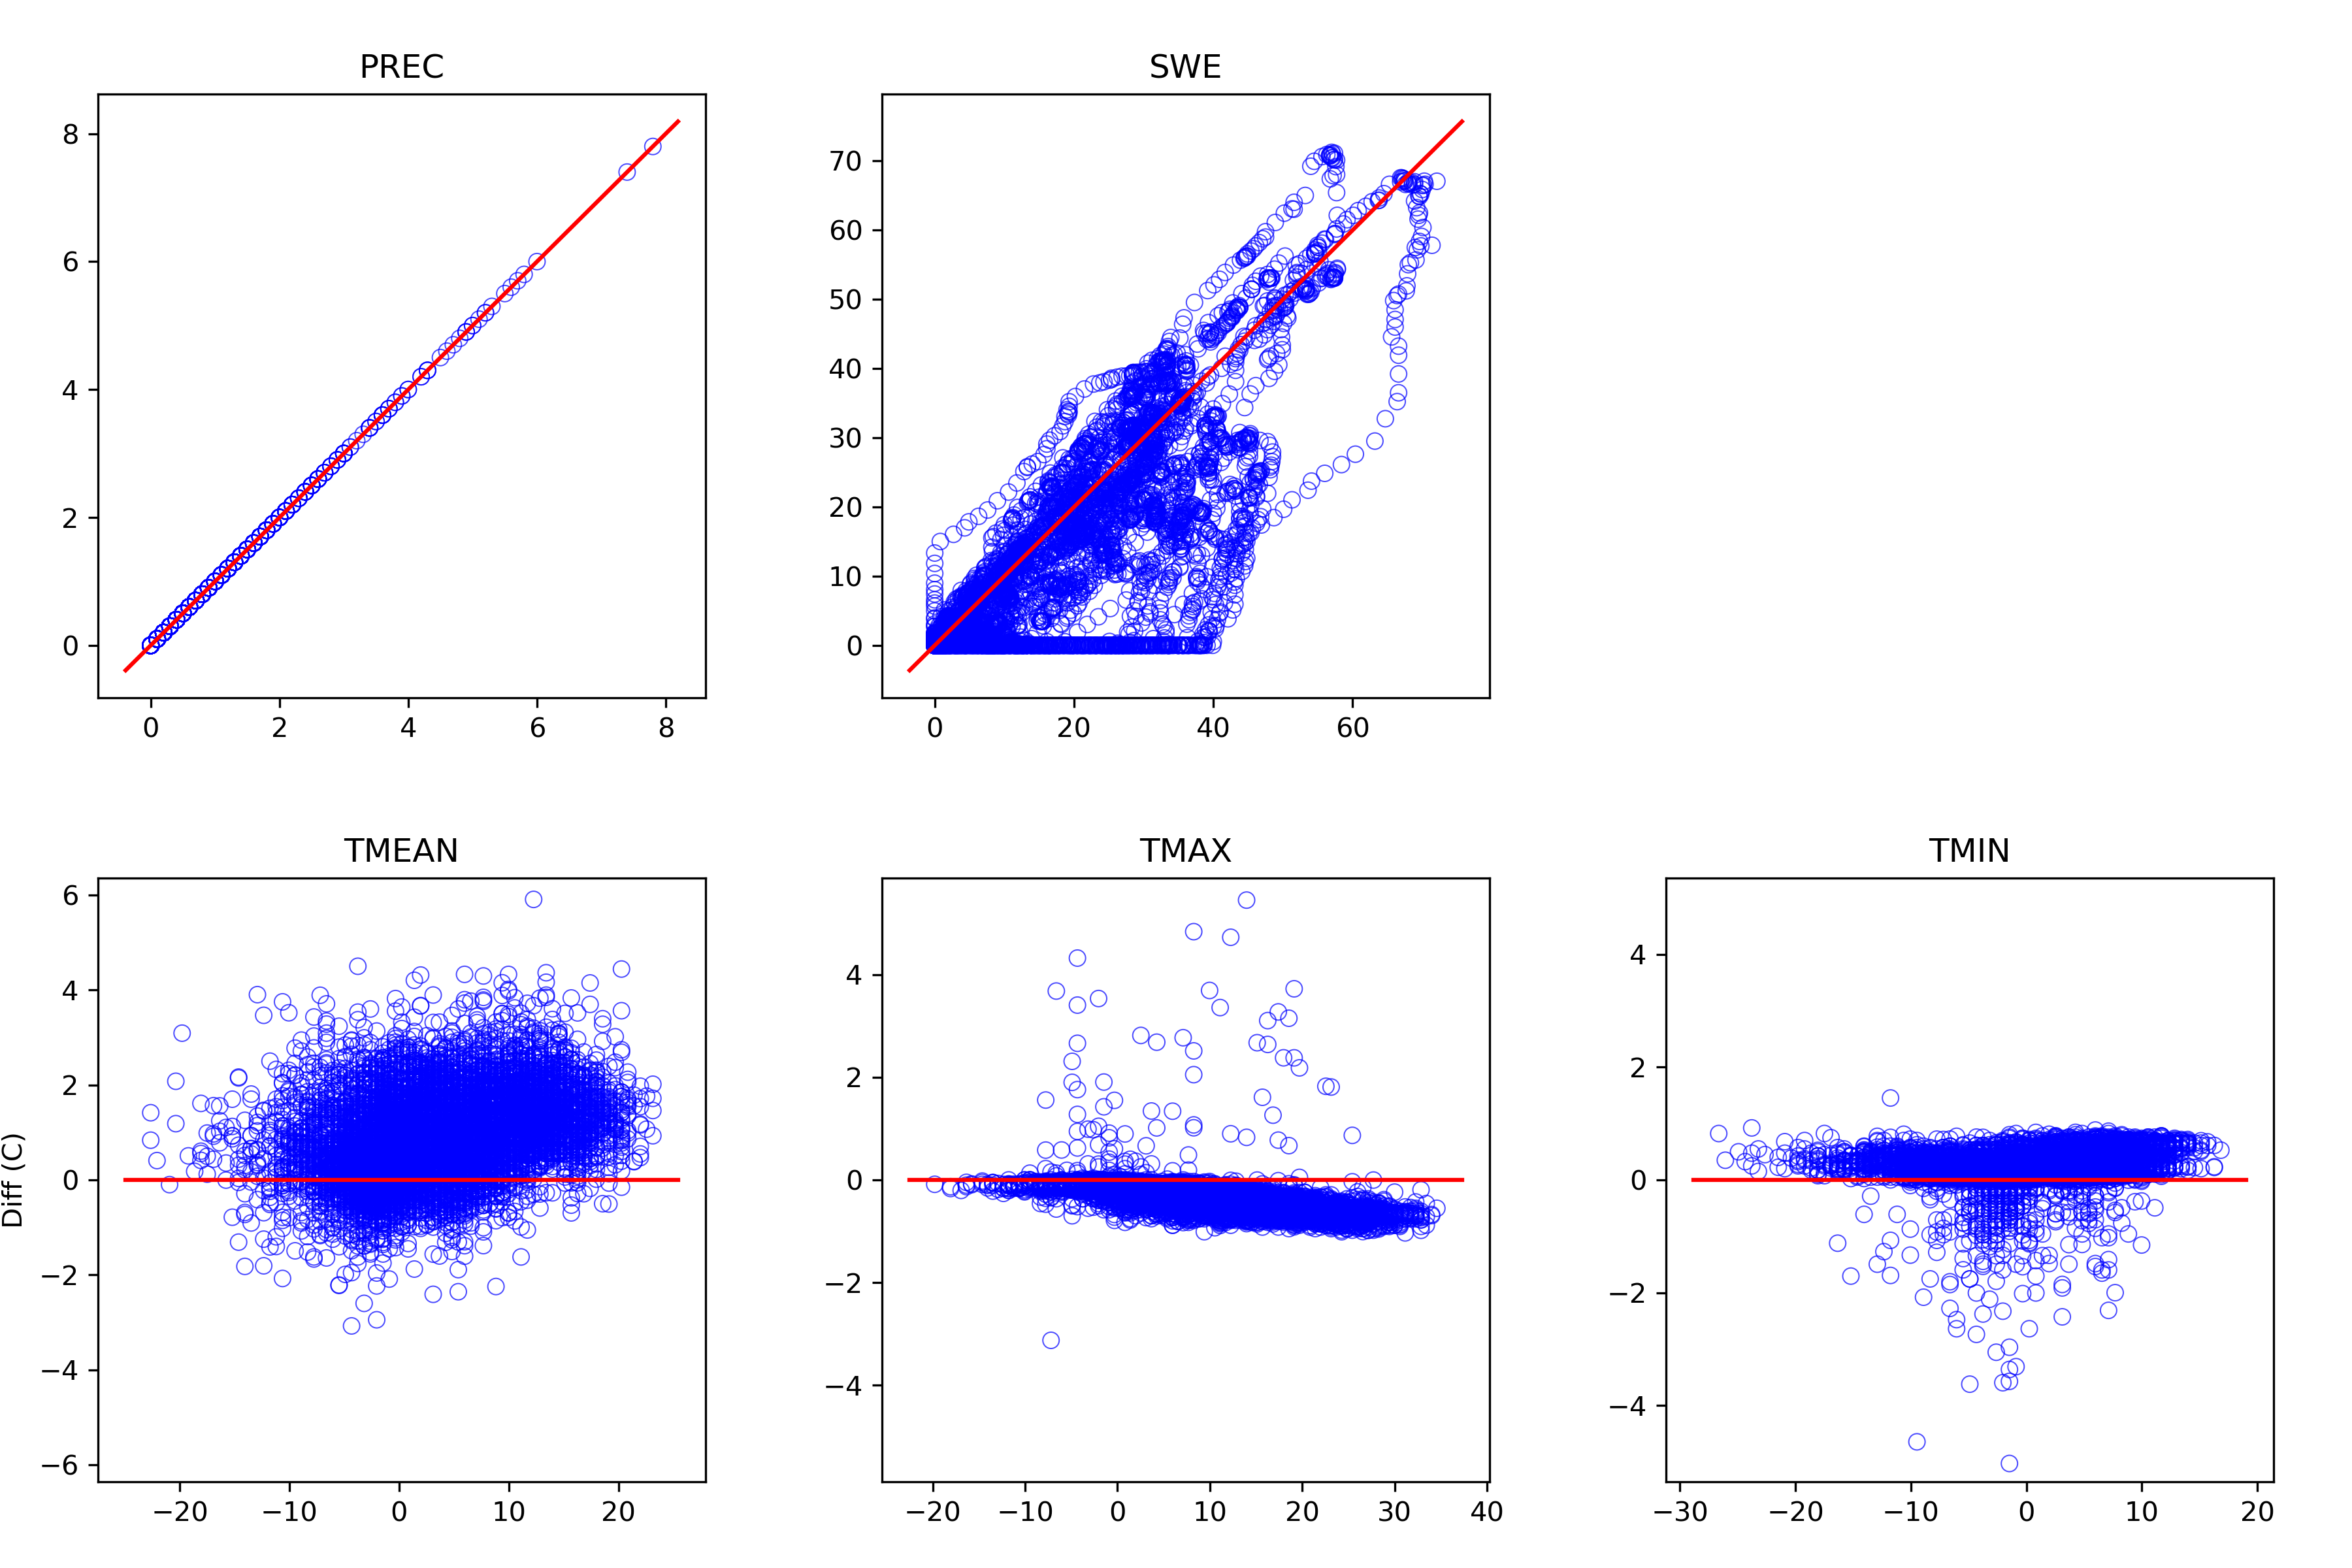

Values plotted in this chart, from the file beside it:
, prec_point, swq, tmean_point, tmax_point, tmin_point, prec_ref, swe, tmean_ref, tmax_ref, tmin_ref
1989-08-17, 0.0, 0.0, 13.71, 19.36, 8.361, 0.0, 0.0, 13.98, 19.7, 8.256
1989-08-18, 0.0, 0.0, 14.84, 22.16, 7.302, 0.0, 0.0, 13.41, 22.56, 7.111
1989-08-19, 0.0, 0.0, 12.25, 15.89, 7.847, 0.0, 0.0, 11.12, 16.27, 7.683
1989-08-20, 0.1002, 0.0, 11.3, 14.3, 8.917, 0.1, 0.0, 10.54, 14.55, 8.828
1989-08-21, 0.8998, 0.0, 10.18, 14.69, 5.53, 0.9, 0.0, 9.4, 15.12, 5.394
1989-08-22, 0.0, 0.0, 9.696, 14.12, 4.963, 0.0, 0.0, 7.683, 14.55, 4.822
1989-08-23, 0.0, 0.0, 7.195, 9.199, 4.912, 0.0, 0.0, 7.111, 9.4, 4.822
1989-08-24, 0.0, 0.0, 7.664, 9.793, 4.893, 0.0, 0.0, 7.111, 9.972, 4.822
1989-08-25, 0.0, 0.0, 12.9, 18.6, 7.237, 0.0, 0.0, 9.4, 19.13, 7.111
1989-08-26, 0.0, 0.0, 10.97, 15.29, 6.686, 0.0, 0.0, 9.4, 15.69, 6.539
1989-08-27, 0.4, 0.0, 11.71, 17.95, 5.003, 0.4, 0.0, 9.4, 18.56, 4.822
1989-08-28, 0.0, 0.0, 13.22, 20.17, 5.603, 0.0, 0.0, 11.12, 20.84, 5.394
1989-08-29, 0.0, 0.0, 15.15, 22.95, 6.769, 0.0, 0.0, 12.83, 23.71, 6.539
1989-08-30, 0.0, 0.0, 9.11, 10.94, 7.229, 0.0, 0.0, 8.828, 11.12, 7.111
1989-08-31, 0.2, 0.0, 7.013, 9.224, 4.9, 0.2, 0.0, 6.539, 9.4, 5.394
1989-09-01, 0.0, 0.0, 6.581, 10.71, 2.083, 0.0, 0.0, 5.967, 11.12, 1.961
1989-09-02, 0.0, 0.0, 4.749, 6.91, 2.618, 0.0, 0.0, 5.394, 7.111, 2.533
1989-09-03, 0.0, 0.0, 9.649, 17.25, 1.572, 0.0, 0.0, 7.683, 17.98, 1.389
1989-09-04, 0.0, 0.0, 9.843, 16.21, 2.742, 0.0, 0.0, 8.828, 16.84, 2.533
1989-09-05, 0.0, 0.0, 8.46, 12.98, 3.833, 0.0, 0.0, 7.111, 13.41, 3.678
1989-09-06, 0.1002, 0.0, 11.36, 18.95, 2.746, 0.1, 0.0, 8.828, 19.7, 2.533
1989-09-07, 0.0, 0.0, 14.21, 21.81, 5.624, 0.0, 0.0, 11.69, 22.56, 5.394
1989-09-08, 0.1002, 0.0, 14.29, 20.81, 7.884, 0.1, 0.0, 12.83, 21.42, 7.683
1989-09-09, 0.1002, 0.0, 12.37, 19.07, 5.606, 0.1, 0.0, 10.54, 19.7, 5.394
1989-09-10, 0.0, 0.0, 11.76, 19, 3.905, 0.0, 0.0, 9.972, 19.7, 3.678
1989-09-11, 0.0, 0.0, 12.8, 20.11, 4.48, 0.0, 0.0, 10.54, 20.84, 4.25
1989-09-12, 0.0, 0.0, 15.56, 23.5, 6.774, 0.0, 0.0, 12.83, 24.28, 6.539
1989-09-13, 0.0, 0.0, 17.72, 26.31, 8.51, 0.0, 0.0, 14.55, 27.14, 8.256
1989-09-14, 0.1002, 0.0, 16.39, 24.15, 9.066, 0.1, 0.0, 14.55, 24.85, 8.828
1989-09-15, 0.0, 0.0, 12.14, 19.59, 5.064, 0.0, 0.0, 11.69, 20.27, 4.822
1989-09-16, 0.0, 0.0, 4.938, 8.475, 0.9864, 0.0, 0.0, 4.822, 8.828, 0.8167
1989-09-17, 0.0, 0.0, 5.268, 9.544, 0.3774, 0.0, 0.0, 4.25, 9.972, 0.2444
1989-09-18, 0.0, 0.0, 6.42, 11.65, 1.004, 0.0, 0.0, 5.394, 12.26, 0.8167
1989-09-19, 0.0, 0.0, 7.526, 13.86, 0.4904, 0.0, 0.0, 5.394, 14.55, 0.2444
1989-09-20, 0.0, 0.0, 11.41, 19.48, 2.218, 0.0, 0.0, 9.4, 20.27, 1.961
1989-09-21, 0.0, 0.0, 13.85, 20.66, 6.259, 0.0, 0.0, 12.83, 21.42, 5.967
1989-09-22, 0.0, 0.0, 14.67, 20.72, 7.964, 0.0, 0.0, 13.41, 21.42, 7.683
1989-09-23, 0.0, 0.0, 17.63, 25.62, 9.085, 0.0, 0.0, 14.55, 26.57, 8.828
1989-09-24, 0.0, 0.0, 17.53, 25.11, 9.751, 0.0, 0.0, 15.12, 25.99, 9.4
1989-09-25, 0.2, 0.0, 13.96, 20.14, 8.058, 0.2, 0.0, 12.83, 20.84, 7.683
1989-09-26, 0.2, 0.0, 9.062, 13.44, 4.029, 0.2, 0.0, 7.683, 13.98, 3.678
1989-09-27, 0.0, 0.0, 11.2, 17.32, 4.449, 0.0, 0.0, 9.4, 17.98, 4.25
1989-09-28, 0.0, 0.0, 14.67, 22.31, 6.212, 0.0, 0.0, 12.26, 23.13, 5.967
1989-09-29, 0.0, 0.0, 16.62, 25.05, 8.56, 0.0, 0.0, 13.41, 25.99, 8.256
1989-09-30, 0.0, 0.0, 7.894, 11.29, 4.695, 0.0, 0.0, 7.683, 11.69, 4.25
1989-10-01, 0.2, 0.002737, 4.15, 7.827, 0.4784, 0.2, 0.0, 3.678, 8.256, 0.2444
1989-10-02, 0.0, 0.0, 6.172, 13.16, -1.273, 0.0, 0.0, 3.678, 13.98, -1.472
1989-10-03, 0.0, 0.0, 6.811, 13.72, -0.5956, 0.0, 0.0, 4.822, 14.55, -0.9
1989-10-04, 0.0, 0.0, 5.776, 11.15, -0.5836, 0.0, 0.0, 3.678, 11.69, -0.9
1989-10-05, 0.0, 0.0, 8.852, 15, 2.16, 0.0, 0.0, 7.111, 15.69, 1.961
1989-10-06, 0.0, 0.0, 10.07, 16.15, 3.363, 0.0, 0.0, 7.683, 16.84, 3.106
1989-10-07, 0.0, 0.0, 10.69, 16.71, 4.507, 0.0, 0.0, 8.828, 17.41, 4.25
1989-10-08, 0.0, 0.0, 10.26, 16.65, 3.398, 0.0, 0.0, 7.683, 17.41, 3.106
1989-10-09, 0.0, 0.0, 10.22, 17.19, 3.398, 0.0, 0.0, 8.256, 17.98, 3.106
1989-10-10, 0.5002, 0.0, 5.161, 8.958, 0.6074, 0.5, 0.0, 4.25, 9.4, 0.2444
1989-10-11, 1.3, 0.0, 3.344, 4.696, 1.553, 1.3, 0.0, 3.106, 4.822, 1.389
1989-10-12, 0.7002, 0.0, 3.764, 5.241, 2.58, 0.7, 0.0, 4.822, 5.394, 2.533
1989-10-13, 0.8998, 0.0, 2.672, 5.15, 0.6794, 0.9, 0.0, 2.533, 5.394, 0.8167
1989-10-14, 0.2, 0.02226, 0.9793, 4.935, -3.013, 0.2, 0.0, 0.2444, 5.394, -3.189
1989-10-15, 0.0, 0.005014, 1.199, 6.003, -4.134, 0.0, 0.0, -0.9, 6.539, -4.333
... 9,573 more rows
